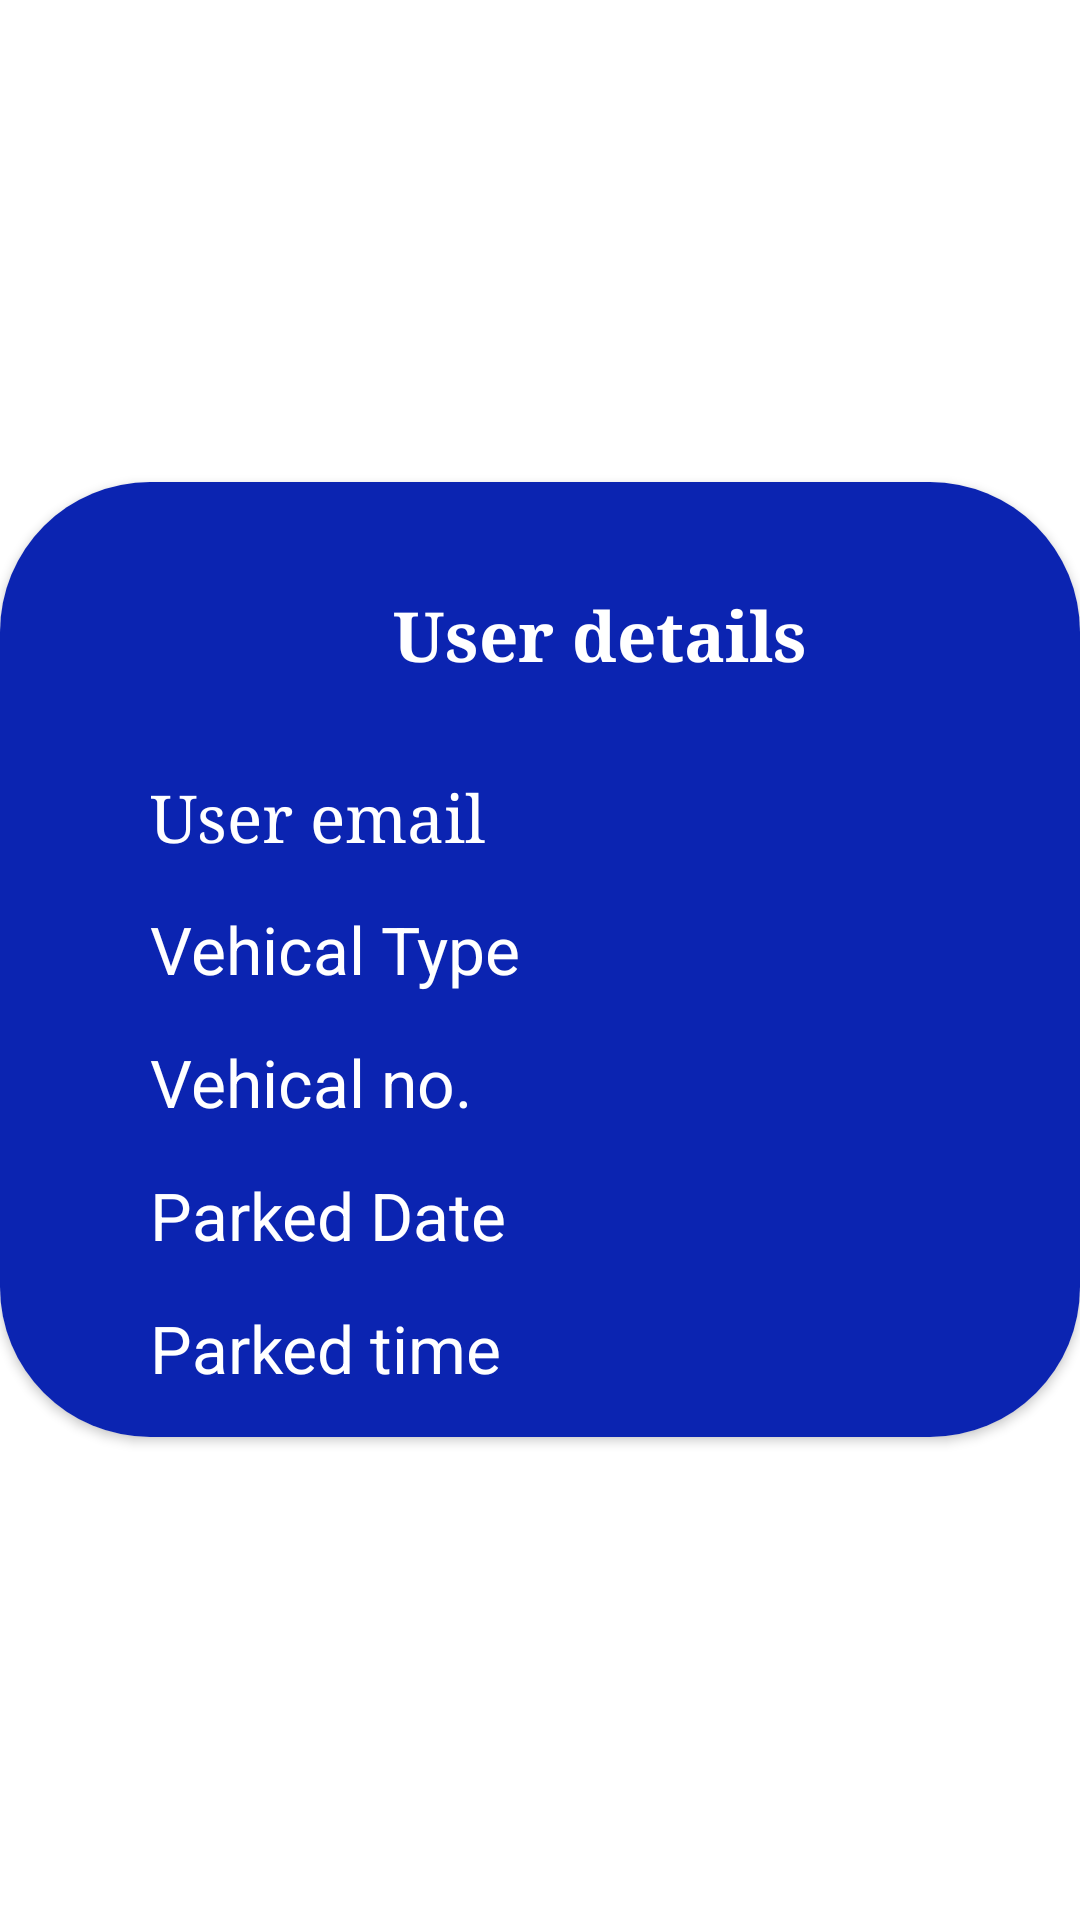

This screen was rendered from an Android layout file. Write that file and the resources it references.
<!-- AndroidManifest.xml: application theme Theme.SmartParking -->
<!-- res/layout/sample_layout.xml -->
<?xml version="1.0" encoding="utf-8"?>
<LinearLayout xmlns:android="http://schemas.android.com/apk/res/android"
    xmlns:app="http://schemas.android.com/apk/res-auto"
    xmlns:tools="http://schemas.android.com/tools"
    android:layout_width="match_parent"
    android:layout_height="match_parent"
    android:layout_gravity="center"
    android:gravity="center"
    android:orientation="vertical">

    <androidx.cardview.widget.CardView
        android:layout_width="match_parent"
        android:layout_height="wrap_content"
        app:cardCornerRadius="50dp">

        <LinearLayout
            android:layout_width="match_parent"
            android:layout_height="wrap_content"
            android:background="#0B24B1"
            android:gravity="center"
            android:orientation="vertical">

            <TextView
                android:id="@+id/usernamepark"
                android:layout_width="match_parent"
                android:layout_height="97dp"
                android:layout_gravity="center"
                android:background="@android:color/transparent"
                android:drawableRight="@drawable/profile"
                android:gravity="center"
                android:hint="User details"
                android:paddingLeft="50dp"
                android:paddingTop="15dp"
                android:paddingRight="10dp"
                android:paddingBottom="10dp"
                android:textAppearance="?android:attr/textAppearanceLarge"
                android:textColor="#FFFFFF"
                android:textColorHint="#FFFFFF"
                android:textSize="23dp"
                android:textStyle="bold"
                android:typeface="serif" />

            <TextView
                android:id="@+id/parkemail"
                android:layout_width="match_parent"
                android:layout_height="wrap_content"
                android:layout_gravity="center"
                android:background="@android:color/transparent"
                android:hint="User email"
                android:paddingLeft="50dp"
                android:paddingBottom="15dp"
                android:textAppearance="?android:attr/textAppearanceLarge"
                android:textColor="#fff"
                android:textColorHint="#FFFFFF"
                android:textSize="22dp"
                android:typeface="serif" />

            <TextView
                android:id="@+id/parkvehicaltype"
                android:layout_width="match_parent"
                android:layout_height="wrap_content"
                android:hint="Vehical Type"
                android:paddingLeft="50dp"
                android:paddingBottom="15dp"
                android:textColor="#FFFFFF"
                android:textColorHint="#FFFFFF"
                android:textSize="22dp" />

            <TextView
                android:id="@+id/parkvechicalno"
                android:layout_width="match_parent"
                android:layout_height="wrap_content"
                android:hint="Vehical no."
                android:paddingLeft="50dp"
                android:paddingBottom="15dp"
                android:textColor="#FFFFFF"
                android:textColorHint="#FFFFFF"
                android:textSize="22sp" />

            <TextView
                android:id="@+id/parkdate"
                android:layout_width="match_parent"
                android:layout_height="wrap_content"
                android:hint="Parked Date"
                android:paddingLeft="50dp"
                android:paddingBottom="15dp"
                android:textColor="#FFFFFF"
                android:textColorHint="#FFFFFF"
                android:textSize="22sp" />

            <TextView
                android:id="@+id/Parkingtime"
                android:layout_width="match_parent"
                android:layout_height="wrap_content"
                android:hint="Parked time"
                android:paddingLeft="50dp"
                android:paddingBottom="15dp"
                android:textColor="#FFFFFF"
                android:textColorHint="#FFFFFF"
                android:textSize="22sp" />

        </LinearLayout>
    </androidx.cardview.widget.CardView>

</LinearLayout>
<!-- resources referenced by this layout -->
<resources>
  <style name="Theme.SmartParking" parent="Theme.MaterialComponents.DayNight.NoActionBar">
          
          <item name="colorPrimary">@color/purple_500</item>
          <item name="colorPrimaryVariant">@color/purple_700</item>
          <item name="colorOnPrimary">@color/white</item>
          
          <item name="colorSecondary">@color/teal_200</item>
          <item name="colorSecondaryVariant">@color/teal_700</item>
          <item name="colorOnSecondary">@color/black</item>
          
          <item name="android:statusBarColor" tools:targetApi="l">?attr/colorPrimaryVariant</item>
          
  
      </style>
  <color name="purple_500">#FF6200EE</color>
  <color name="purple_700">#FF3700B3</color>
  <color name="white">#FFFFFFFF</color>
  <color name="teal_200">#FF03DAC5</color>
  <color name="teal_700">#FF018786</color>
  <color name="black">#FF000000</color>
</resources>
